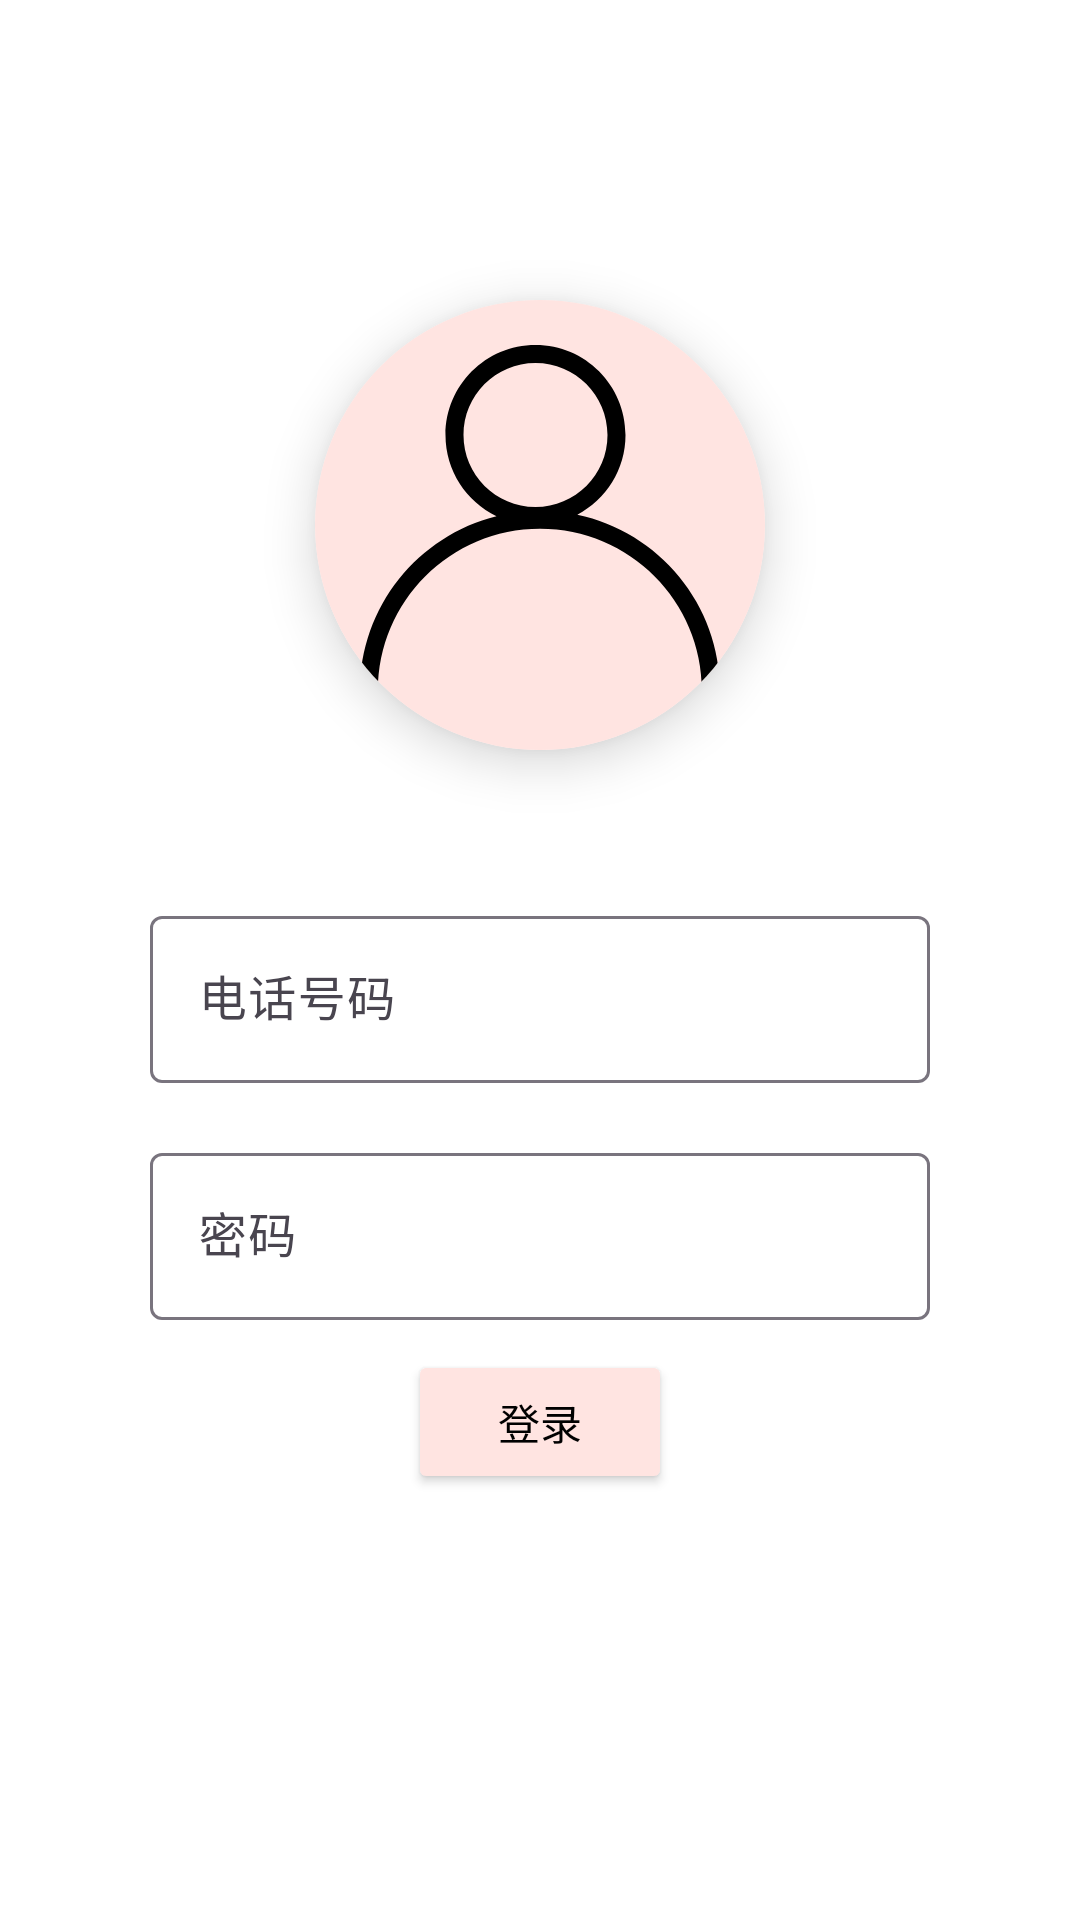

Write the Android layout XML for this screen, with the resource values it uses.
<!-- AndroidManifest.xml: fallback theme Theme.MaterialComponents.DayNight.NoActionBar -->
<!-- res/layout/fragment_login.xml -->
<?xml version="1.0" encoding="utf-8"?>
<layout xmlns:android="http://schemas.android.com/apk/res/android"
    xmlns:tools="http://schemas.android.com/tools"
    xmlns:app="http://schemas.android.com/apk/res-auto">

    <data>

    </data>

    <androidx.constraintlayout.widget.ConstraintLayout
        android:layout_width="match_parent"
        android:layout_height="match_parent"
        tools:context=".centre.login.LoginFragment"
        android:background="@color/white"
        android:theme="@style/Theme.Material3.Light">


    <androidx.cardview.widget.CardView
        app:layout_constraintTop_toTopOf="parent"
        app:layout_constraintStart_toStartOf="parent"
        app:layout_constraintEnd_toEndOf="parent"
        android:layout_marginTop="100dp"
        android:layout_width="150dp"
        android:layout_height="150dp"
        app:cardCornerRadius="90dp"
        app:cardElevation="10dp"
        android:id="@+id/card_view_avatar_image"
        app:cardPreventCornerOverlap="true">

        <ImageView
            android:layout_width="match_parent"
            android:layout_height="match_parent"
            android:id="@+id/users_avatar_image"
            android:src="@drawable/ico_mine_black"
            android:background="@color/rose"
            android:scaleType="center"/>

    </androidx.cardview.widget.CardView>

    <com.google.android.material.textfield.TextInputLayout
        android:layout_width="match_parent"
        android:layout_height="wrap_content"
        android:id="@+id/input_layout_user_phone"
        app:layout_constraintTop_toBottomOf="@id/card_view_avatar_image"
        android:layout_marginTop="50dp"
        android:layout_marginStart="50dp"
        android:layout_marginEnd="50dp"
        android:background="@color/white">

        <com.google.android.material.textfield.TextInputEditText
            android:layout_width="match_parent"
            android:layout_height="wrap_content"
            android:id="@+id/edit_text_user_phone"
            android:hint="电话号码"
            android:maxLines="1"
            android:inputType="number" />


    </com.google.android.material.textfield.TextInputLayout>

    <com.google.android.material.textfield.TextInputLayout
        android:layout_width="match_parent"
        android:layout_height="wrap_content"
        android:id="@+id/input_layout_user_password"
        app:layout_constraintTop_toBottomOf="@id/input_layout_user_phone"
        android:layout_marginTop="18dp"
        android:layout_marginStart="50dp"
        android:layout_marginEnd="50dp"
        android:background="@color/white">

        <com.google.android.material.textfield.TextInputEditText
            android:layout_width="match_parent"
            android:layout_height="wrap_content"
            android:id="@+id/edit_text_user_password"
            android:hint="密码"
            android:maxLines="1"
            android:inputType="textPassword" />

    </com.google.android.material.textfield.TextInputLayout>

        <TextView
            android:layout_width="wrap_content"
            android:layout_height="wrap_content"
            android:id="@+id/text_welcome_login_fragment"
            app:layout_constraintTop_toBottomOf="@id/card_view_avatar_image"
            app:layout_constraintStart_toStartOf="parent"
            app:layout_constraintEnd_toEndOf="parent"
            android:layout_marginTop="20dp"
            android:text="欢迎回来"
            android:visibility="gone" />

        <TextView
            android:layout_width="wrap_content"
            android:layout_height="wrap_content"
            android:id="@+id/text_nickname_login_fragment"
            app:layout_constraintStart_toStartOf="parent"
            app:layout_constraintEnd_toEndOf="parent"
            app:layout_constraintTop_toBottomOf="@id/text_welcome_login_fragment"
            android:layout_marginTop="20dp"
            android:textSize="18sp"
            android:text="nickName"
            android:visibility="gone"/>


        <Button
            android:layout_width="wrap_content"
            android:layout_height="wrap_content"
            android:id="@+id/btn_login"
            app:layout_constraintStart_toStartOf="parent"
            app:layout_constraintEnd_toEndOf="parent"
            app:layout_constraintTop_toBottomOf="@+id/card_view_avatar_image"
            android:layout_marginBottom="220dp"
            android:layout_marginTop="200dp"
            android:textColor="@color/black"
            android:backgroundTint="@color/rose"
            android:text="登录"/>



    </androidx.constraintlayout.widget.ConstraintLayout>
</layout>
<!-- resources referenced by this layout -->
<resources>
  <color name="black">#FF000000</color>
  <color name="rose">#ffe4e1</color>
  <color name="white">#FFFFFFFF</color>
  <!-- drawable ico_mine_black (drawable) -->
  <vector xmlns:android="http://schemas.android.com/apk/res/android"
      android:width="120dp"
      android:height="120dp"
      android:viewportWidth="1024"
      android:viewportHeight="1024">
    <path
        android:pathData="M618.1,482.7C699.6,439.9 755.2,354.5 755.2,256c0,-141.4 -114.6,-256 -256,-256s-256,114.6 -256,256c0,101.6 59.2,189.4 145.1,230.8C165.3,542.1 0,743.6 0,983.7c0,13.6 0.5,27 1.6,40.3h51.4a465.2,465.2 0,0 1,-1.8 -40.3c0,-254.5 206.3,-460.8 460.8,-460.8S972.8,729.2 972.8,983.7c0,13.6 -0.6,27 -1.8,40.3h51.4a519.4,519.4 0,0 0,1.6 -40.3c0,-246.4 -174.1,-452.1 -405.9,-501zM294.4,256c0,-113.1 91.7,-204.8 204.8,-204.8C612.3,51.2 704,142.9 704,256s-91.7,204.8 -204.8,204.8c-113.1,0 -204.8,-91.7 -204.8,-204.8z"
        android:fillColor="#FF000000"/>
  </vector>
</resources>
